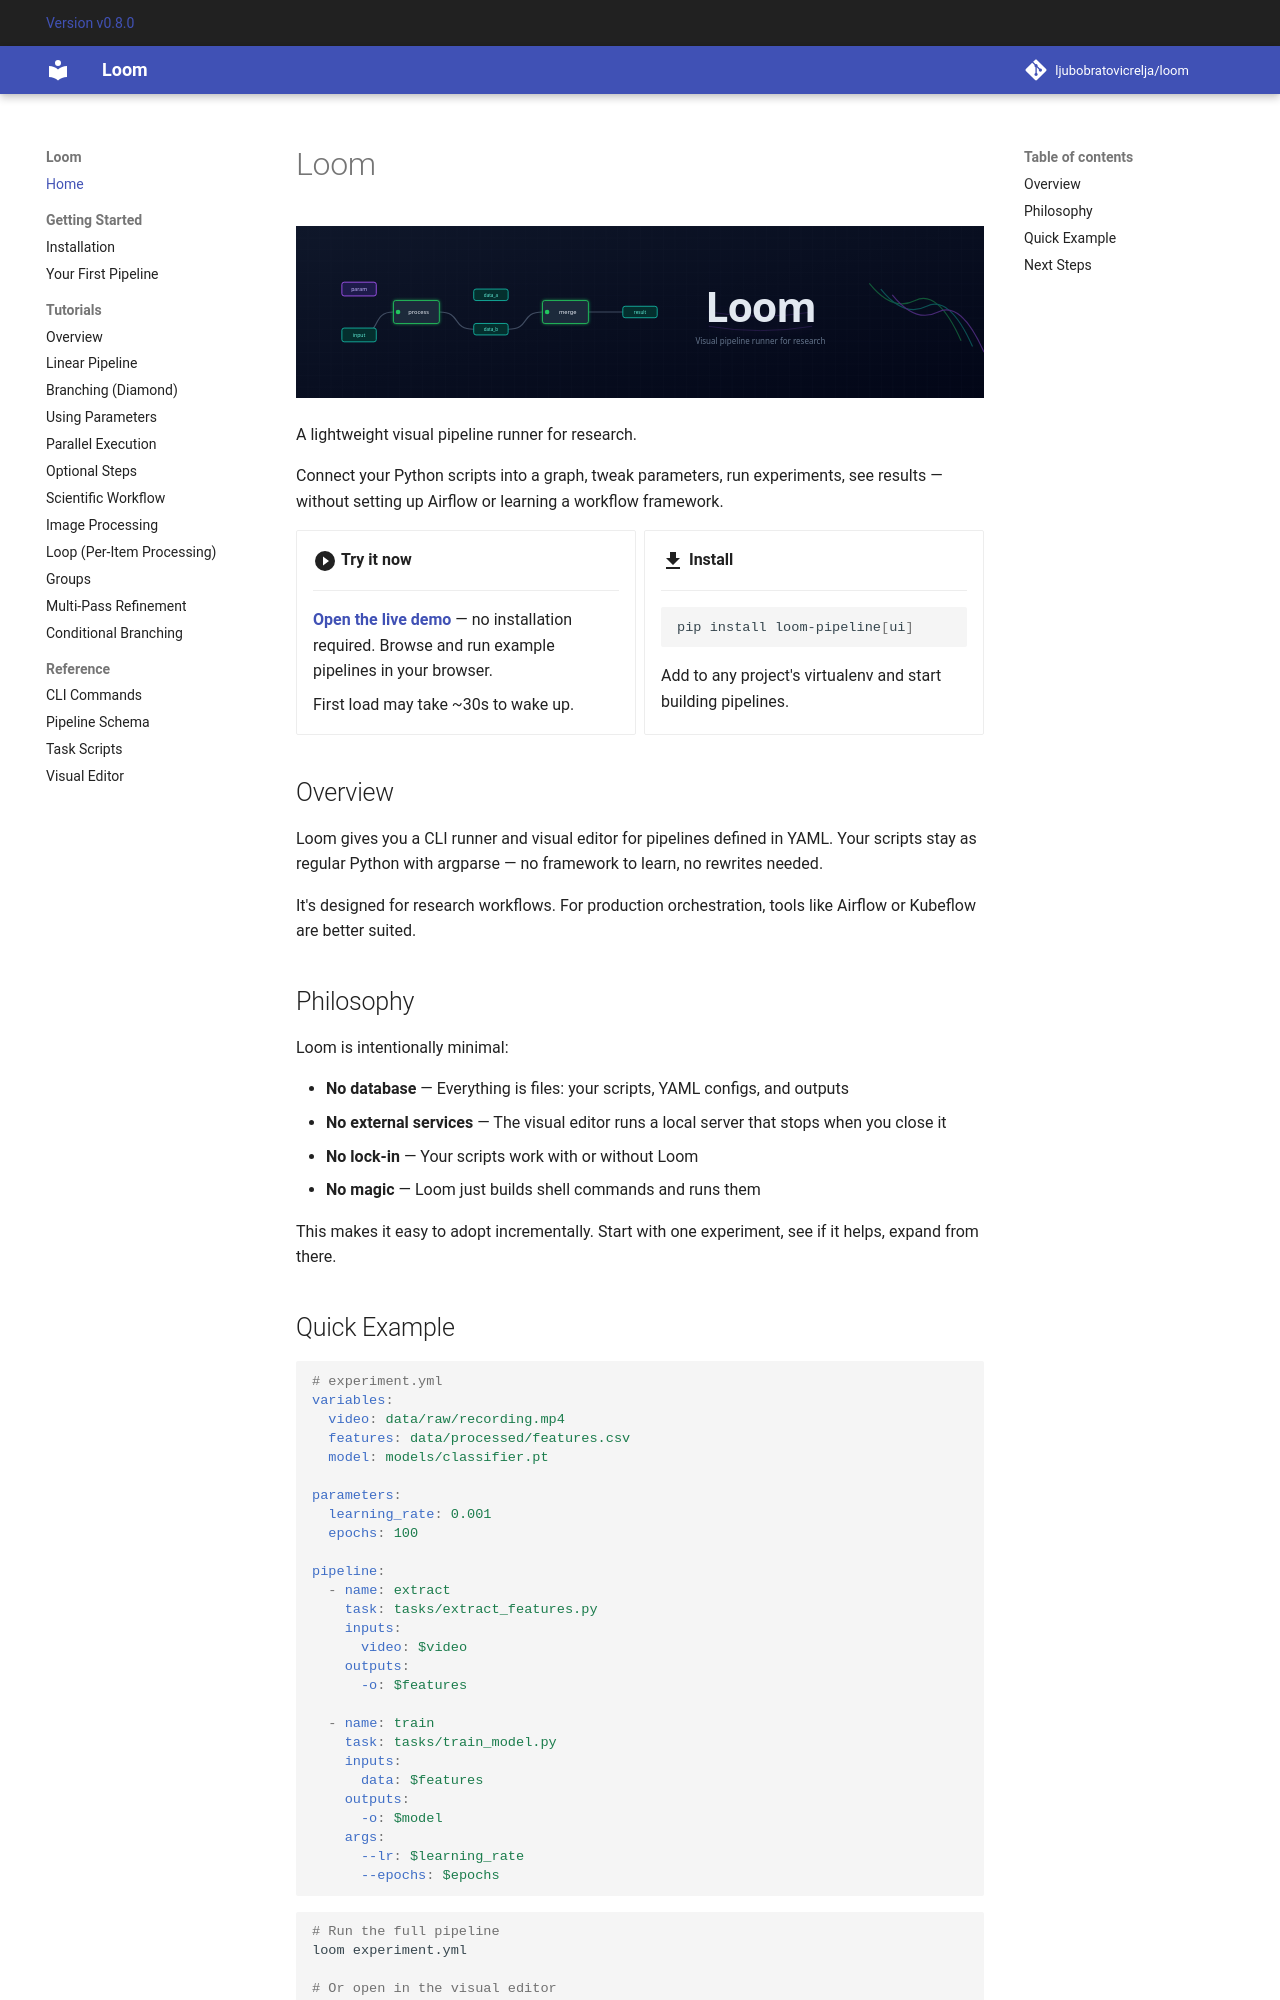

repository: ljubobratovicrelja/loom · page: index.html · generator: mkdocs

# Loom

![Loom Banner](assets/banner.svg)

A lightweight visual pipeline runner for research.

Connect your Python scripts into a graph, tweak parameters, run experiments, see results — without setting up Airflow or learning a workflow framework.

<div class="grid cards" markdown>

-   :material-play-circle:{ .lg .middle } **Try it now**

    ---

    [**Open the live demo**](https://loom-examples.onrender.com/) — no installation required. Browse and run example pipelines in your browser.

    First load may take ~30s to wake up.

-   :material-download:{ .lg .middle } **Install**

    ---

    ```bash
    pip install loom-pipeline[ui]
    ```

    Add to any project's virtualenv and start building pipelines.

</div>

## Overview

Loom gives you a CLI runner and visual editor for pipelines defined in YAML. Your scripts stay as regular Python with argparse — no framework to learn, no rewrites needed.

It's designed for research workflows. For production orchestration, tools like Airflow or Kubeflow are better suited.

## Philosophy

Loom is intentionally minimal:

- **No database** — Everything is files: your scripts, YAML configs, and outputs
- **No external services** — The visual editor runs a local server that stops when you close it
- **No lock-in** — Your scripts work with or without Loom
- **No magic** — Loom just builds shell commands and runs them

This makes it easy to adopt incrementally. Start with one experiment, see if it helps, expand from there.
